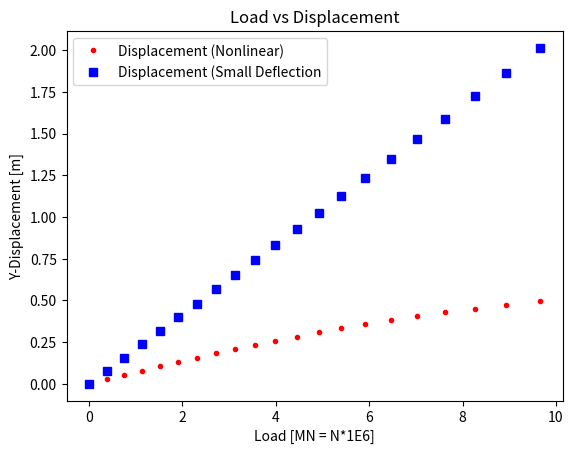

Write the Python code that produced this figure.
#####
# [redacted]
# [redacted]
# Geometric Non-linear Beam
# Problem 2
# Created: 2/27/2022
# Last Modified: 3/3/2022
#####

import numpy as np
import matplotlib.pyplot as plt
from scipy.special import ellipk, ellipkinc, ellipe, ellipeinc

E = 200.0 #GPa = GN/m^2
I = 2.3974E-5 #m^4
L = 1.0 #m
increments = 20
# find loads for angle range
thetaL = np.array([-np.pi/4*k/increments for k in range(0,increments+1)]) #rad
k = .5*(1 - np.sin(thetaL)) # -
phi = np.arcsin((np.sqrt(2*k))**(-1)) #rad
load = E*I*((ellipk(k) - ellipkinc(phi,k))/L)**2 #GN
# find linear and non-linear displacements
alpha = np.sqrt(load/E/I) #1/m
yNLDisplace = L - 2/alpha*(ellipe(k) - ellipeinc(phi, k)) #m
yLDisplace = load/E/I*L**3 #m
load *= 1E3 #MN
# plot result
plt.figure()
plt.title("Load vs Displacement")
plt.plot(load, yNLDisplace, 'r.', label="Displacement (Nonlinear)")
plt.plot(load, yLDisplace, 'bs', label="Displacement (Small Deflection")
plt.xlabel("Load [MN = N*1E6]")
plt.ylabel("Y-Displacement [m]")
plt.legend()
plt.show()